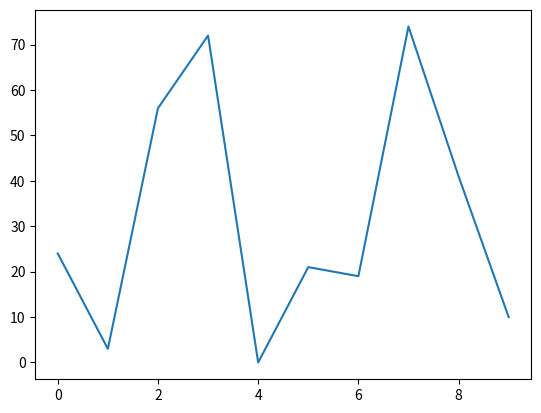

Reproduce this figure in Python.
import numpy as np
from copy import deepcopy


def make_sample_her_transitions(replay_strategy, replay_k):
    """Creates a sample function that can be used for HER experience replay.

    Args:
        replay_strategy (in ['future', 'none']): the HER replay strategy; if set to 'none',
            regular DDPG experience replay is used
        replay_k (int): the ratio between HER replays and regular replays (e.g. k = 4 -> 4 times
            as many HER replays as regular replays are used)
        reward_fun (function): function to re-compute the reward with substituted goals
    """
    if replay_strategy == 'future':
        future_p = 1 - (1. / (1 + replay_k))
    else:  # 'replay_strategy' == 'none'
        future_p = 0

    def _sample_her_transitions(dones, stacked=False):
        """
        dones: (nenv, nstep)
        """
        if len(dones.shape) == 1:
            dones = np.expand_dims(dones, 0)
            flatten = True
        else:
            flatten = False
        nenv = dones.shape[0]
        if stacked:
            T = dones.shape[1] + 1
        else:
            T = dones.shape[1]

        # Select future time indexes proportional with probability future_p. These
        # will be used for HER replay by substituting in future goals.
        her_indexes = np.where(np.random.uniform(size=[nenv, T]) < future_p)
        nb_her_sample = len(her_indexes[1])
        offset_indexes = np.random.uniform(size=nb_her_sample) * (T - her_indexes[1])
        max_future_indexes = np.array([np.arange(T) for _ in range(nenv)])
        for i in range(nenv):
            done_index = np.where(dones[i])[0]
            start = 0
            for idx in done_index:
                end = idx
                max_future_indexes[i][start:end] = max_future_indexes[i][end]
                start = idx
        max_future_indexes = max_future_indexes[her_indexes]  # downsample
        future_indexes = np.maximum(1, offset_indexes.astype(int)) + her_indexes[1]
        future_indexes = np.minimum(future_indexes, max_future_indexes)
        future_indexes = (her_indexes[0], future_indexes)

        assert all(her_indexes[1] <= future_indexes[1])
        if flatten:
            return her_indexes[1], future_indexes[1]
        else:
            return her_indexes, future_indexes

    return _sample_her_transitions


def test_her_sample():
    # Test her sample
    import matplotlib.pyplot as plt
    np.random.seed(3)
    nenv, nsteps, ndim = 2, 10, 1
    sample_fn = make_sample_her_transitions("future", 4)
    goal_obs = np.random.randint(0, 100, [ nsteps, 1], dtype=int)
    # goal_obs = np.random.randint(0, 100, [nenv, nsteps, 1], dtype=int)

    _goal_obs = np.copy(goal_obs)[..., :-1]
    _next_goal_obs = np.copy(goal_obs)[..., 1:]
    assert np.sum(_next_goal_obs[..., :-1] - _goal_obs[..., 1:]) < 1e-6

    dones = np.empty([nsteps], dtype=bool)
    # dones = np.empty([nenv, nsteps], dtype=bool)
    dones.fill(False)
    batch_size = 2
    # dones_idx = [np.random.randint(0, nenv, batch_size), np.random.randint(0, nsteps, batch_size)]
    dones_idx = np.random.randint(0, nsteps, batch_size)
    dones[dones_idx] = True
    print(dones)
    print("----------------index----------------------")
    for i in range(len(goal_obs.flatten())):
        print(i, end=",\t")
    print()
    print("----------------obs----------------------")
    for obs in goal_obs.flatten():
        print(obs, end=",\t")
    print()
    plt.plot(goal_obs.flatten(), label="origin")
    her_index, future_idx = sample_fn(dones, stacked=False)
    goal_obs[her_index] = goal_obs[future_idx]
    print("----------------her_obs----------------------")
    for obs in goal_obs.flatten():
        print(obs, end=",\t")
    print()
    print("----------------her_index----------------------")
    for ind in her_index:
        # print(ind)
        print(ind, end=",\t")
    print()
    print("----------------her_future_index----------------------")
    for ind in future_idx:
        print(ind, end=",\t")

    _goal_obs = np.copy(goal_obs)[:, :-1]
    _next_goal_obs = np.copy(goal_obs)[:, 1:]
    assert np.sum(_next_goal_obs[:, :-1] - _goal_obs[:, 1:]) < 1e-6

if __name__ == "__main__":
    test_her_sample()